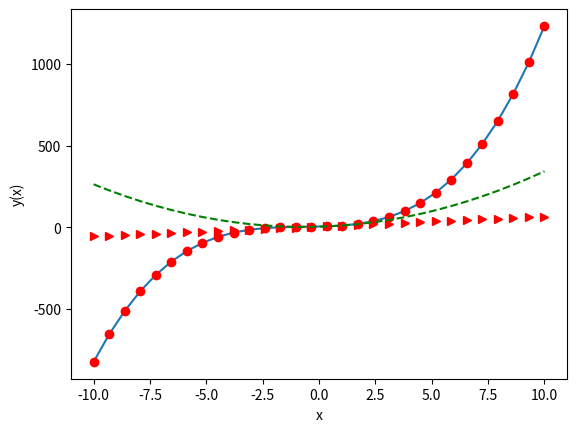

Python code for this plot:
#!/usr/bin/python
# -*- coding: UTF-8 -*-
# #matplotlib inline
import numpy as np
import matplotlib.pyplot as plt


func = np.poly1d(np.array([1, 2, 3, 4]).astype(float))
func2 = func.deriv(m=2)
x = np.linspace(-10, 10, 30)
y = func(x)
y2 = func2(x)

#绘制多项式函数及其导函数
func1 = func.deriv(m=1)
y1 = func1(x)

plt.plot(x, y)
plt.plot(x, y2, 'r>')
plt.xlabel('x')
plt.ylabel('y(x)')
plt.show()


#绘制多项式函数及其导函数
plt.plot(x, y, 'ro', x, y1, 'g--')
plt.show()



#绘制多项式函数
#其中，linspace函数常见x轴的数值，在-10和10之间产生30个均匀分布的值。
